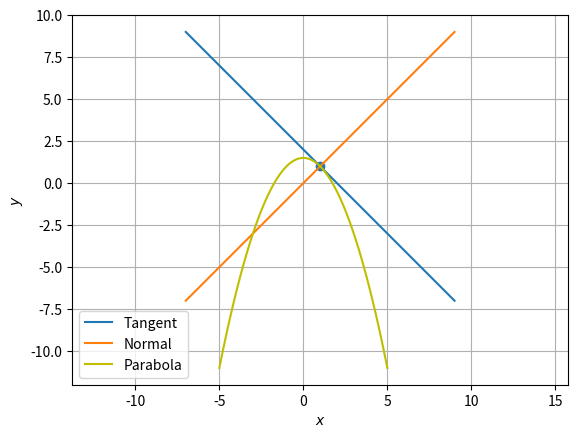

Write the Python code that produced this figure.
#!/usr/bin/env python
# coding: utf-8

# In[2]:


import numpy as np
import matplotlib.pyplot as plt
from numpy import linalg as LA

def parab_gen(y):
    y = 3/2-x**2/2
    return y

omat = np.array([[0,1],[-1,0]])
#setting up plot
fig = plt.figure()
ax = fig.add_subplot(111, aspect='equal')
x = np.linspace(-5, 5, 100)

def line_dir_pt(m,A,k1,k2):
    len = 10
    dim = A.shape[0]
    x_AB = np.zeros((dim,len))
    lam_1 = np.linspace(k1,k2,len)
    for i in range(len):
        temp1 = A + lam_1[i]*m
        x_AB[:,i]= temp1.T
    return x_AB

#parabola parameters
V = np.array(([1,0],[0,0]))
u = np.array(([0,1]))
ut = u[np.newaxis, :].T
f = -3
p = np.array(([0,1]))
p1t = p[np.newaxis, :].T

# Eigenvalues and eigenvectors
# D_vec,P = LA.eig(V)
# D = np.diag(D_vec)
# print(D,P)
P = np.array(([0,1],[1,0]))
#Generating the Standard parabola
y = parab_gen(x)
# 2y + x**2 = 3
xStandardparab = np.vstack((x,y))
#

#Affine Parameters
R =  np.array(([0,1],[1,0]))
eta = (u@p1t)[0]
# print("eta",eta)
cA = np.vstack((u+(eta*p),V))
cb = np.vstack((-f,(eta*p1t-ut).reshape(-1,1)))
# print(cA)
# print(cb)
c = LA.lstsq(cA,cb,rcond=None)[0]
c = c.flatten()
yStandardparab = np.vstack((x,y))
yActualparab = P@xStandardparab + c[:,np.newaxis]
#


#Tangent analysis
q = np.array(([1,1]))
m = np.array(([1,-1]))
n = np.array(([1,1]))
# q = q.reshape(-1,1)
#Generating the tangent
k1 = 8
k2 = -8
x_AB = line_dir_pt(m,q,k1,k2)
#

#Generating the normal
k1 = 8
k2 = -8
x_CD = line_dir_pt(n,q,k1,k2)
#

#Plotting all lines
plt.plot(x_AB[0,:],x_AB[1,:],label='Tangent')

#Plotting all lines
plt.plot(x_CD[0,:],x_CD[1,:],label='Normal')

#Plotting the actual parabola
plt.plot(xStandardparab[0,:],xStandardparab[1,:],label='Parabola',color='y')
# plt.plot(xActualparab[0,:],xActualparab[1,:],label='Parabola',color='r')
plt.scatter(1,1)
plt.xlabel('$x$')
plt.ylabel('$y$')
plt.legend(loc='best')
plt.grid() # minor
plt.axis('equal')

plt.show()


# In[ ]:





# In[ ]:




